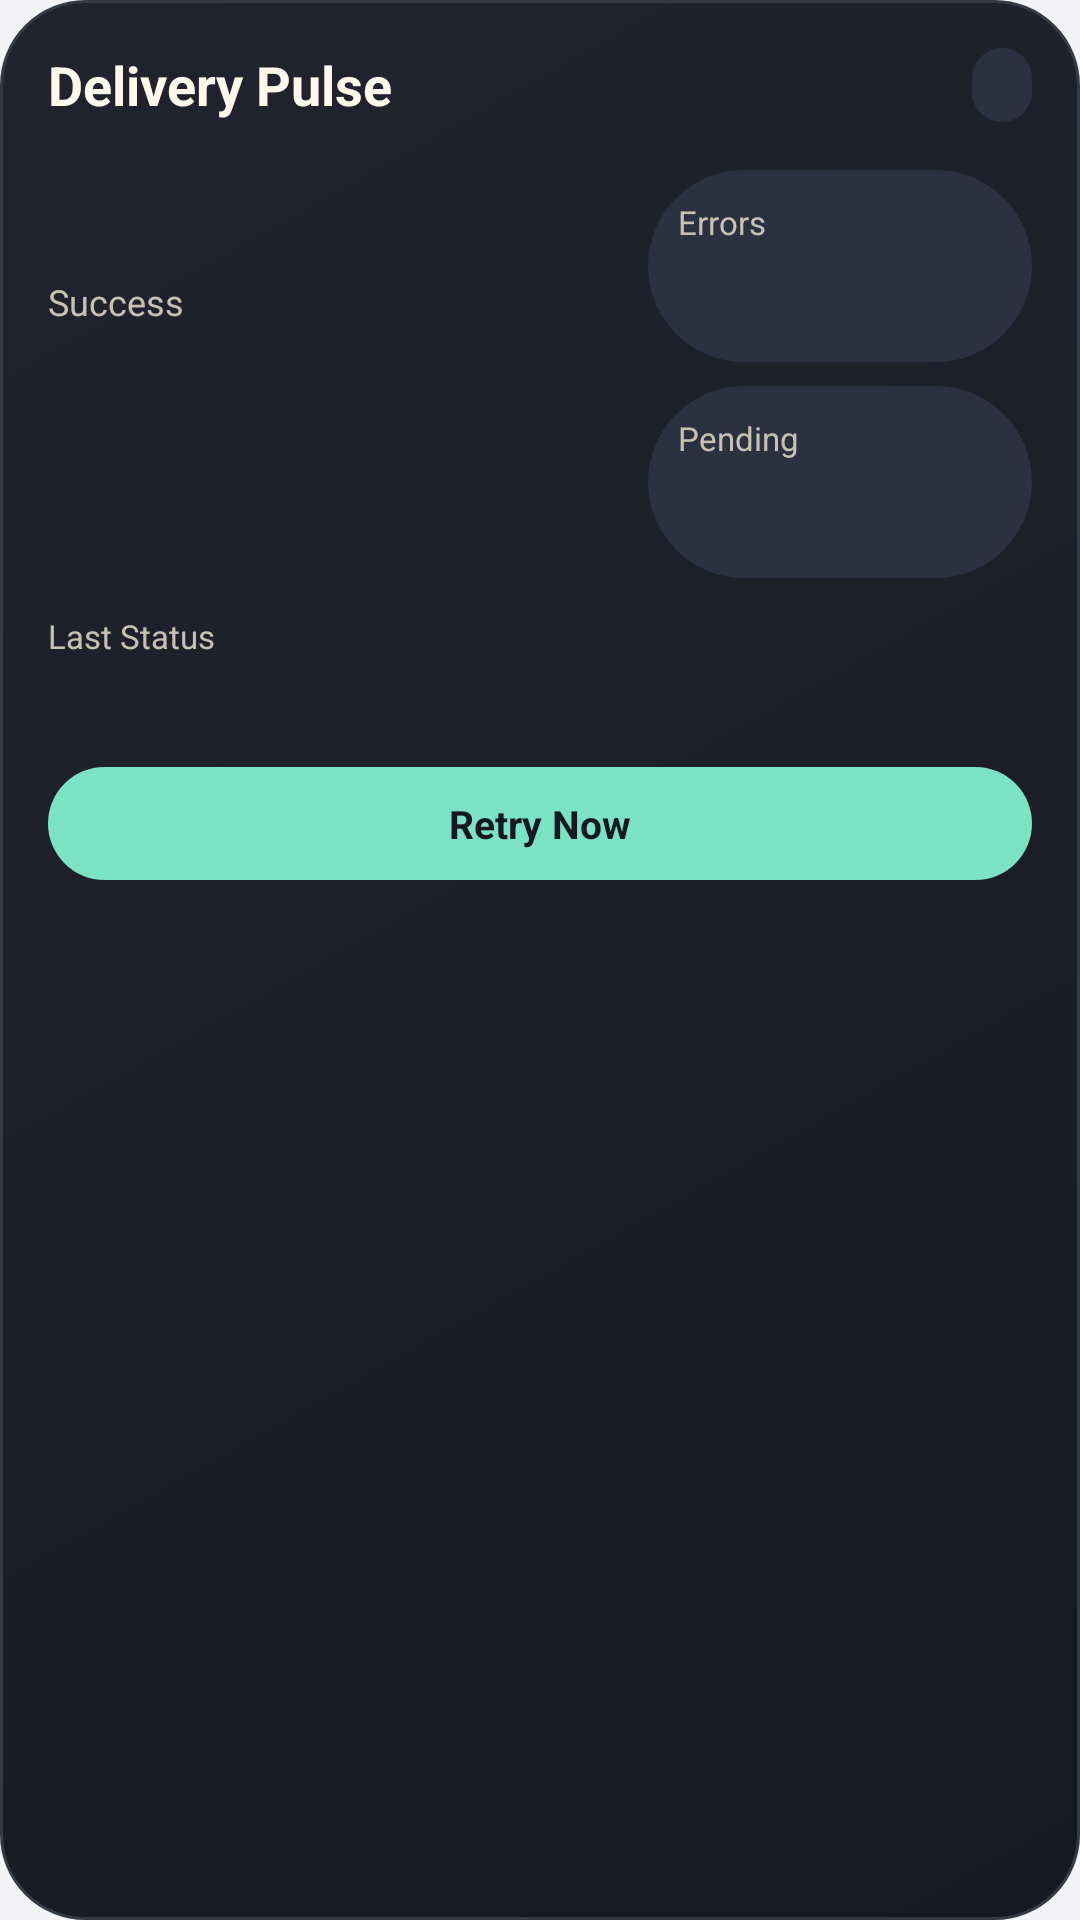

Android layout source for this screen:
<!-- AndroidManifest.xml: application theme Theme.SmsWebhookForwarder -->
<!-- res/layout/widget_pulse_dashboard.xml -->
<?xml version="1.0" encoding="utf-8"?>
<LinearLayout xmlns:android="http://schemas.android.com/apk/res/android"
    android:id="@+id/widgetRoot"
    android:layout_width="match_parent"
    android:layout_height="match_parent"
    android:background="@drawable/widget_bg_pulse"
    android:orientation="vertical"
    android:padding="16dp">

    <LinearLayout
        android:layout_width="match_parent"
        android:layout_height="wrap_content"
        android:gravity="center_vertical"
        android:orientation="horizontal">

        <TextView
            android:layout_width="0dp"
            android:layout_height="wrap_content"
            android:layout_weight="1"
            android:text="@string/widget_title_pulse"
            android:textColor="@color/pulseInk"
            android:textSize="18sp"
            android:textStyle="bold" />

        <TextView
            android:id="@+id/widgetPendingBadge"
            android:layout_width="wrap_content"
            android:layout_height="wrap_content"
            android:background="@drawable/widget_chip_dark"
            android:paddingLeft="10dp"
            android:paddingTop="5dp"
            android:paddingRight="10dp"
            android:paddingBottom="5dp"
            android:textColor="@color/pulseWarning"
            android:textSize="11sp"
            android:textStyle="bold" />
    </LinearLayout>

    <LinearLayout
        android:layout_width="match_parent"
        android:layout_height="wrap_content"
        android:layout_marginTop="16dp"
        android:baselineAligned="false"
        android:gravity="center_vertical"
        android:orientation="horizontal">

        <LinearLayout
            android:layout_width="0dp"
            android:layout_height="wrap_content"
            android:layout_weight="1"
            android:orientation="vertical">

            <TextView
                android:layout_width="wrap_content"
                android:layout_height="wrap_content"
                android:text="@string/widget_success_label"
                android:textColor="@color/pulseMuted"
                android:textSize="12sp" />

            <TextView
                android:id="@+id/widgetSuccessCount"
                android:layout_width="wrap_content"
                android:layout_height="wrap_content"
                android:textColor="@color/pulseAccent"
                android:textSize="36sp"
                android:textStyle="bold" />
        </LinearLayout>

        <LinearLayout
            android:layout_width="128dp"
            android:layout_height="wrap_content"
            android:orientation="vertical">

            <LinearLayout
                android:layout_width="match_parent"
                android:layout_height="wrap_content"
                android:background="@drawable/widget_chip_dark"
                android:orientation="vertical"
                android:padding="10dp">

                <TextView
                    android:layout_width="wrap_content"
                    android:layout_height="wrap_content"
                    android:text="@string/widget_error_label"
                    android:textColor="@color/pulseMuted"
                    android:textSize="11sp" />

                <TextView
                    android:id="@+id/widgetErrorCount"
                    android:layout_width="wrap_content"
                    android:layout_height="wrap_content"
                    android:textColor="@color/pulseDanger"
                    android:textSize="22sp"
                    android:textStyle="bold" />
            </LinearLayout>

            <LinearLayout
                android:layout_width="match_parent"
                android:layout_height="wrap_content"
                android:layout_marginTop="8dp"
                android:background="@drawable/widget_chip_dark"
                android:orientation="vertical"
                android:padding="10dp">

                <TextView
                    android:layout_width="wrap_content"
                    android:layout_height="wrap_content"
                    android:text="@string/widget_pending_label"
                    android:textColor="@color/pulseMuted"
                    android:textSize="11sp" />

                <TextView
                    android:id="@+id/widgetPendingCount"
                    android:layout_width="wrap_content"
                    android:layout_height="wrap_content"
                    android:textColor="@color/pulseWarning"
                    android:textSize="22sp"
                    android:textStyle="bold" />
            </LinearLayout>
        </LinearLayout>
    </LinearLayout>

    <TextView
        android:layout_width="wrap_content"
        android:layout_height="wrap_content"
        android:layout_marginTop="12dp"
        android:text="@string/widget_last_status_label"
        android:textColor="@color/pulseMuted"
        android:textSize="11sp" />

    <TextView
        android:id="@+id/widgetLastStatus"
        android:layout_width="match_parent"
        android:layout_height="wrap_content"
        android:layout_marginTop="6dp"
        android:maxLines="3"
        android:textColor="@color/pulseInk"
        android:textSize="12sp" />

    <TextView
        android:id="@+id/widgetRetryButton"
        android:layout_width="match_parent"
        android:layout_height="wrap_content"
        android:layout_marginTop="14dp"
        android:background="@drawable/widget_action_pulse"
        android:gravity="center"
        android:paddingTop="10dp"
        android:paddingBottom="10dp"
        android:text="@string/widget_retry_button"
        android:textColor="@color/pulseSurfaceDeep"
        android:textSize="13sp"
        android:textStyle="bold" />
</LinearLayout>
<!-- resources referenced by this layout -->
<resources>
  <color name="pulseAccent">#7BE3C4</color>
  <color name="pulseDanger">#FF8D7A</color>
  <color name="pulseInk">#FFF7EC</color>
  <color name="pulseMuted">#C7C0B3</color>
  <color name="pulseSurfaceDeep">#171922</color>
  <color name="pulseWarning">#FFD166</color>
  <!-- drawable widget_action_pulse (drawable) -->
  <?xml version="1.0" encoding="utf-8"?>
  <shape xmlns:android="http://schemas.android.com/apk/res/android"
      android:shape="rectangle">
      <solid android:color="@color/pulseAccent" />
      <corners android:radius="999dp" />
  </shape>
  <!-- drawable widget_bg_pulse (drawable) -->
  <?xml version="1.0" encoding="utf-8"?>
  <shape xmlns:android="http://schemas.android.com/apk/res/android"
      android:shape="rectangle">
      <gradient
          android:angle="315"
          android:endColor="@color/pulseSurfaceDeep"
          android:startColor="@color/pulseSurface" />
      <corners android:radius="28dp" />
      <stroke
          android:width="1dp"
          android:color="@color/pulseStroke" />
  </shape>
  <!-- drawable widget_chip_dark (drawable) -->
  <?xml version="1.0" encoding="utf-8"?>
  <shape xmlns:android="http://schemas.android.com/apk/res/android"
      android:shape="rectangle">
      <solid android:color="@color/pulseChip" />
      <corners android:radius="999dp" />
  </shape>
  <string name="widget_error_label">Errors</string>
  <string name="widget_last_status_label">Last Status</string>
  <string name="widget_pending_label">Pending</string>
  <string name="widget_retry_button">Retry Now</string>
  <string name="widget_success_label">Success</string>
  <string name="widget_title_pulse">Delivery Pulse</string>
  <style name="Theme.SmsWebhookForwarder" parent="Theme.Material3.DayNight.NoActionBar">
          <item name="colorPrimary">@color/iosBlue</item>
          <item name="colorOnPrimary">@android:color/white</item>
          <item name="colorSecondary">@color/iosBlue</item>
          <item name="colorOnSecondary">@android:color/white</item>
          <item name="colorSurface">@color/iosCard</item>
          <item name="colorSurfaceVariant">@color/iosInputFill</item>
          <item name="android:windowBackground">@color/iosBackground</item>
          <item name="android:statusBarColor">@android:color/transparent</item>
          <item name="android:navigationBarColor">@color/iosBackground</item>
          <item name="android:windowLightStatusBar" tools:targetApi="23">true</item>
      </style>
  <color name="pulseSurface">#21242E</color>
  <color name="pulseStroke">#353A47</color>
  <color name="pulseChip">#2B3140</color>
  <color name="iosBlue">#007AFF</color>
  <color name="iosCard">#FFFFFF</color>
  <color name="iosInputFill">#E5E5EA</color>
  <color name="iosBackground">#F2F2F7</color>
</resources>
